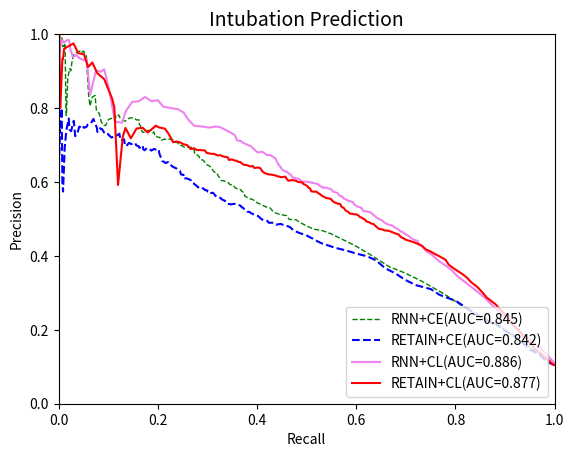

The script that saved this image:
import numpy as np
import matplotlib.pyplot as plt



RNN_ce_precision=[0.10462633, 0.10462633, 0.10462633, 0.10462633, 0.10768695,
       0.17065777, 0.2023777 , 0.22306482, 0.26159061, 0.29651848,
       0.3311412 , 0.3538768 , 0.37009475, 0.40355807, 0.43003254,
       0.44632184, 0.45930964, 0.46833011, 0.47236217, 0.48006461,
       0.48945103, 0.49743751, 0.49878891, 0.50863857, 0.51168732,
       0.5153479 , 0.52128239, 0.5296227 , 0.53245868, 0.53575323,
       0.54053679, 0.54326295, 0.54844542, 0.55245257, 0.55468661,
       0.55865995, 0.56163046, 0.57153237, 0.57469785, 0.57916115,
       0.57977561, 0.58356161, 0.59192943, 0.59279177, 0.59782213,
       0.59994581, 0.60272019, 0.60391215, 0.61145131, 0.61784715,
       0.62540182, 0.6269858 , 0.63010514, 0.63625031, 0.6422854 ,
       0.64377357, 0.64713554, 0.65123387, 0.65512635, 0.65897786,
       0.6602515 , 0.66142095, 0.66887043, 0.6718884 , 0.6756577 ,
       0.67652085, 0.68648707, 0.68822015, 0.69319469, 0.69396029,
       0.69378623, 0.69539093, 0.6945869 , 0.69422294, 0.69839553,
       0.69953253, 0.7023144 , 0.70675636, 0.7071827 , 0.70835618,
       0.71323841, 0.71390875, 0.71610249, 0.71579446, 0.71551098,
       0.71599741, 0.71282156, 0.71386242, 0.7203072 , 0.72158737,
       0.72193745, 0.72379546, 0.72333324, 0.73550107, 0.732806  ,
       0.73953088, 0.73898599, 0.73496223, 0.73431941, 0.73775062,
       0.75074285, 0.75671474, 0.76799302, 0.76796773, 0.77046318,
       0.77277309, 0.77368576, 0.77208458, 0.76454823, 0.76613474,
       0.77123794, 0.78147497, 0.77388962, 0.78114853, 0.77234802,
       0.76942948, 0.75249364, 0.75391545, 0.76353588, 0.78614753,
       0.79268158, 0.83395445, 0.8331815 , 0.82926944, 0.8054878 ,
       0.83279352, 0.94065978, 0.95410068, 0.94927508, 0.95441077,
       0.95040793, 0.94851779, 0.94238095, 0.92894737, 0.9005848 ,
       0.90666667, 0.88181818, 0.78181818, 0.78      , 0.975     ,
       0.97142857, 0.96666667, 0.96666667, 1.        , 1.        ,
       1.        , 1.        , 1.        , 1.        , 1.        ,
       1.        , 1.        , 1.        , 1.        , 1.        ,
       1.        , 1.        , 1.        , 1.        , 1.        ,
       1.        , 1.        , 1.        , 1.        , 1.        ,
       1.        , 1.        , 1.        , 1.        , 1.        ,
       1.        , 1.        , 1.        , 1.        , 1.        ,
       1.        , 1.        , 1.        , 1.        , 1.        ,
       1.        , 1.        , 1.        , 1.        , 1.        ,
       1.        , 1.        , 1.        , 1.        , 1.        ,
       1.        , 1.        , 1.        , 1.        , 1.        ,
       1.        , 1.        , 1.        , 1.        , 1.        ,
       1.        , 1.        ]

RNN_ce_recall=[1.00000000e+00, 1.00000000e+00, 1.00000000e+00, 1.00000000e+00,
       9.96598639e-01, 9.31292517e-01, 8.96598639e-01, 8.64625850e-01,
       8.17006803e-01, 7.77551020e-01, 7.32653061e-01, 6.97959184e-01,
       6.67346939e-01, 6.27891156e-01, 5.94557823e-01, 5.69387755e-01,
       5.49659864e-01, 5.31972789e-01, 5.14285714e-01, 5.01360544e-01,
       4.87755102e-01, 4.78911565e-01, 4.64625850e-01, 4.59863946e-01,
       4.48299320e-01, 4.38095238e-01, 4.31292517e-01, 4.26530612e-01,
       4.18367347e-01, 4.12925170e-01, 4.06122449e-01, 4.00680272e-01,
       3.95918367e-01, 3.91156463e-01, 3.85034014e-01, 3.79591837e-01,
       3.75510204e-01, 3.73469388e-01, 3.68707483e-01, 3.67346939e-01,
       3.62585034e-01, 3.56462585e-01, 3.51020408e-01, 3.45578231e-01,
       3.42176871e-01, 3.38095238e-01, 3.33333333e-01, 3.27891156e-01,
       3.24489796e-01, 3.21088435e-01, 3.18367347e-01, 3.13605442e-01,
       3.11564626e-01, 3.08843537e-01, 3.04761905e-01, 3.03401361e-01,
       2.97959184e-01, 2.95918367e-01, 2.93877551e-01, 2.91156463e-01,
       2.87755102e-01, 2.85034014e-01, 2.82993197e-01, 2.80272109e-01,
       2.77551020e-01, 2.74149660e-01, 2.73469388e-01, 2.69387755e-01,
       2.68027211e-01, 2.65986395e-01, 2.63265306e-01, 2.59183673e-01,
       2.56462585e-01, 2.53061224e-01, 2.48979592e-01, 2.42857143e-01,
       2.41496599e-01, 2.40136054e-01, 2.36054422e-01, 2.34013605e-01,
       2.30612245e-01, 2.27891156e-01, 2.25850340e-01, 2.21768707e-01,
       2.17687075e-01, 2.12925170e-01, 2.07482993e-01, 2.05442177e-01,
       2.04081633e-01, 1.99319728e-01, 1.97959184e-01, 1.96598639e-01,
       1.94557823e-01, 1.91836735e-01, 1.89115646e-01, 1.86394558e-01,
       1.79591837e-01, 1.72789116e-01, 1.68707483e-01, 1.68027211e-01,
       1.65306122e-01, 1.62585034e-01, 1.61904762e-01, 1.56462585e-01,
       1.54421769e-01, 1.50340136e-01, 1.44897959e-01, 1.41496599e-01,
       1.34693878e-01, 1.29251701e-01, 1.24489796e-01, 1.21088435e-01,
       1.15646259e-01, 1.13605442e-01, 1.07482993e-01, 1.00680272e-01,
       9.45578231e-02, 8.97959184e-02, 8.57142857e-02, 8.16326531e-02,
       7.61904762e-02, 7.34693878e-02, 7.21088435e-02, 6.73469388e-02,
       6.32653061e-02, 6.05442177e-02, 5.57823129e-02, 5.03401361e-02,
       4.48979592e-02, 4.28571429e-02, 3.80952381e-02, 3.33333333e-02,
       2.99319728e-02, 2.72108844e-02, 2.44897959e-02, 2.24489796e-02,
       1.83673469e-02, 1.56462585e-02, 1.49659864e-02, 1.29251701e-02,
       1.22448980e-02, 1.02040816e-02, 8.16326531e-03, 6.12244898e-03,
       4.76190476e-03, 4.76190476e-03, 4.08163265e-03, 2.72108844e-03,
       2.04081633e-03, 1.36054422e-03, 1.36054422e-03, 6.80272109e-04,
       0.00000000e+00, 0.00000000e+00, 0.00000000e+00, 0.00000000e+00,
       0.00000000e+00, 0.00000000e+00, 0.00000000e+00, 0.00000000e+00,
       0.00000000e+00, 0.00000000e+00, 0.00000000e+00, 0.00000000e+00,
       0.00000000e+00, 0.00000000e+00, 0.00000000e+00, 0.00000000e+00,
       0.00000000e+00, 0.00000000e+00, 0.00000000e+00, 0.00000000e+00,
       0.00000000e+00, 0.00000000e+00, 0.00000000e+00, 0.00000000e+00,
       0.00000000e+00, 0.00000000e+00, 0.00000000e+00, 0.00000000e+00,
       0.00000000e+00, 0.00000000e+00, 0.00000000e+00, 0.00000000e+00,
       0.00000000e+00, 0.00000000e+00, 0.00000000e+00, 0.00000000e+00,
       0.00000000e+00, 0.00000000e+00, 0.00000000e+00, 0.00000000e+00,
       0.00000000e+00, 0.00000000e+00, 0.00000000e+00, 0.00000000e+00,
       0.00000000e+00, 0.00000000e+00, 0.00000000e+00, 0.00000000e+00,
       0.00000000e+00, 0.00000000e+00]

Retain_ce_precision=[0.10462633, 0.10462633, 0.10462633, 0.10462633, 0.11262185,
       0.12977054, 0.13929589, 0.14596067, 0.15973217, 0.17951005,
       0.19134563, 0.20212649, 0.21457866, 0.2290591 , 0.2520278 ,
       0.27777997, 0.294503  , 0.31009013, 0.32125257, 0.33667093,
       0.35221069, 0.36636221, 0.38766384, 0.39928727, 0.40636024,
       0.41422364, 0.42103831, 0.42823367, 0.43346447, 0.43938907,
       0.44592849, 0.45063632, 0.45629831, 0.45890054, 0.46359679,
       0.4695227 , 0.47623641, 0.47972653, 0.48194395, 0.48636945,
       0.48450559, 0.48969474, 0.48958623, 0.49486323, 0.49605819,
       0.5011238 , 0.50392558, 0.50782491, 0.51078399, 0.51336095,
       0.51605999, 0.51882191, 0.51939383, 0.52334832, 0.52569862,
       0.53046279, 0.53095612, 0.53375031, 0.53641756, 0.53783007,
       0.54065094, 0.54031159, 0.53928327, 0.5401656 , 0.54053753,
       0.54389902, 0.54585314, 0.54910633, 0.55204028, 0.55706066,
       0.55800685, 0.5607302 , 0.56313704, 0.56721568, 0.57014677,
       0.57079088, 0.56994686, 0.57061676, 0.57347725, 0.5739109 ,
       0.57674161, 0.57811025, 0.58171316, 0.58200337, 0.58642786,
       0.58699681, 0.5853588 , 0.58664481, 0.58944756, 0.59080481,
       0.59373972, 0.59541564, 0.59651493, 0.59891854, 0.604182  ,
       0.60762056, 0.60858195, 0.61028976, 0.60849649, 0.61270618,
       0.61949398, 0.61963623, 0.6212277 , 0.6293537 , 0.63269141,
       0.63660426, 0.63987268, 0.64071956, 0.64441352, 0.6471472 ,
       0.6495376 , 0.6538272 , 0.65112201, 0.65541033, 0.65560528,
       0.65706904, 0.66233556, 0.66428916, 0.67055947, 0.67838441,
       0.68827724, 0.68821697, 0.68808392, 0.68934406, 0.68491369,
       0.68898667, 0.6916586 , 0.68585049, 0.68778247, 0.69754689,
       0.6977536 , 0.69204225, 0.6965892 , 0.69916842, 0.70474769,
       0.70597312, 0.70217081, 0.70497232, 0.70539726, 0.69645005,
       0.70164169, 0.71528547, 0.71302655, 0.73064032, 0.72763376,
       0.72460317, 0.7202062 , 0.72293103, 0.72976377, 0.72801347,
       0.73191209, 0.74243478, 0.74536344, 0.73514986, 0.74745168,
       0.77044335, 0.75766189, 0.75495852, 0.74873065, 0.74649922,
       0.74815988, 0.75254282, 0.74805556, 0.74961039, 0.73342193,
       0.72392208, 0.76555556, 0.76052632, 0.73755694, 0.74140351,
       0.77142857, 0.74078675, 0.69333333, 0.57411765, 0.6       ,
       0.8       , 0.77090909, 0.73333333, 0.74166667, 0.64      ,
       0.64      , 0.8       , 0.8       , 0.8       , 0.8       ,
       1.        , 1.        , 1.        , 1.        , 1.        ,
       1.        , 1.        , 1.        , 1.        , 1.        ,
       1.        , 1.        , 1.        , 1.        , 1.        ,
       1.        , 1.        ]
Retain_ce_recall= [1.00000000e+00, 1.00000000e+00, 1.00000000e+00, 1.00000000e+00,
       9.85034014e-01, 9.71428571e-01, 9.60544218e-01, 9.51020408e-01,
       9.39455782e-01, 9.22448980e-01, 9.08163265e-01, 8.94557823e-01,
       8.85034014e-01, 8.57823129e-01, 8.29931973e-01, 8.01360544e-01,
       7.68027211e-01, 7.50340136e-01, 7.19047619e-01, 6.96598639e-01,
       6.79591837e-01, 6.58503401e-01, 6.40136054e-01, 6.21088435e-01,
       5.99319728e-01, 5.80952381e-01, 5.59863946e-01, 5.43537415e-01,
       5.31292517e-01, 5.21768707e-01, 5.13605442e-01, 5.06122449e-01,
       4.98639456e-01, 4.91836735e-01, 4.82312925e-01, 4.72789116e-01,
       4.68027211e-01, 4.63265306e-01, 4.56462585e-01, 4.47619048e-01,
       4.38095238e-01, 4.32653061e-01, 4.23809524e-01, 4.20408163e-01,
       4.12925170e-01, 4.07482993e-01, 4.05442177e-01, 4.02040816e-01,
       3.95918367e-01, 3.91836735e-01, 3.87074830e-01, 3.85034014e-01,
       3.80952381e-01, 3.78911565e-01, 3.74829932e-01, 3.71428571e-01,
       3.69387755e-01, 3.68027211e-01, 3.65986395e-01, 3.61904762e-01,
       3.56462585e-01, 3.51020408e-01, 3.46938776e-01, 3.44897959e-01,
       3.40816327e-01, 3.38775510e-01, 3.36734694e-01, 3.35374150e-01,
       3.29931973e-01, 3.25850340e-01, 3.20408163e-01, 3.18367347e-01,
       3.15646259e-01, 3.13605442e-01, 3.11564626e-01, 3.09523810e-01,
       3.06802721e-01, 3.02721088e-01, 3.02721088e-01, 3.00680272e-01,
       3.00000000e-01, 2.95238095e-01, 2.92517007e-01, 2.91156463e-01,
       2.88435374e-01, 2.86394558e-01, 2.80952381e-01, 2.80272109e-01,
       2.78231293e-01, 2.76870748e-01, 2.74149660e-01, 2.72789116e-01,
       2.70068027e-01, 2.68027211e-01, 2.66666667e-01, 2.62585034e-01,
       2.59863946e-01, 2.57823129e-01, 2.52380952e-01, 2.51700680e-01,
       2.51700680e-01, 2.48979592e-01, 2.46258503e-01, 2.44897959e-01,
       2.40816327e-01, 2.37414966e-01, 2.31972789e-01, 2.30612245e-01,
       2.27210884e-01, 2.25170068e-01, 2.21768707e-01, 2.20408163e-01,
       2.15646259e-01, 2.11564626e-01, 2.10204082e-01, 2.08163265e-01,
       2.07482993e-01, 2.06802721e-01, 2.04761905e-01, 2.02721088e-01,
       2.02040816e-01, 1.97278912e-01, 1.94557823e-01, 1.92517007e-01,
       1.87074830e-01, 1.82993197e-01, 1.77551020e-01, 1.73469388e-01,
       1.70748299e-01, 1.69387755e-01, 1.66666667e-01, 1.63265306e-01,
       1.61224490e-01, 1.56462585e-01, 1.54421769e-01, 1.51700680e-01,
       1.46258503e-01, 1.43537415e-01, 1.41496599e-01, 1.36054422e-01,
       1.33333333e-01, 1.31972789e-01, 1.24489796e-01, 1.22448980e-01,
       1.19727891e-01, 1.13605442e-01, 1.06802721e-01, 1.04081633e-01,
       9.93197279e-02, 9.59183673e-02, 9.25170068e-02, 8.77551020e-02,
       8.36734694e-02, 7.82312925e-02, 7.68707483e-02, 7.00680272e-02,
       6.46258503e-02, 5.85034014e-02, 5.57823129e-02, 5.10204082e-02,
       5.03401361e-02, 4.69387755e-02, 4.55782313e-02, 4.14965986e-02,
       3.80952381e-02, 3.33333333e-02, 3.06122449e-02, 2.92517007e-02,
       2.51700680e-02, 2.17687075e-02, 2.04081633e-02, 1.56462585e-02,
       1.22448980e-02, 8.84353741e-03, 7.48299320e-03, 6.12244898e-03,
       4.76190476e-03, 2.72108844e-03, 2.72108844e-03, 6.80272109e-04,
       6.80272109e-04, 0.00000000e+00, 0.00000000e+00, 0.00000000e+00,
       0.00000000e+00, 0.00000000e+00, 0.00000000e+00, 0.00000000e+00,
       0.00000000e+00, 0.00000000e+00, 0.00000000e+00, 0.00000000e+00,
       0.00000000e+00, 0.00000000e+00, 0.00000000e+00, 0.00000000e+00,
       0.00000000e+00, 0.00000000e+00, 0.00000000e+00, 0.00000000e+00,
       0.00000000e+00, 0.00000000e+00]

rnn_cl_precision = [0.10462633, 0.10462633, 0.10462633, 0.110169  , 0.13989088,
       0.15858532, 0.17208577, 0.18385672, 0.2047563 , 0.21907479,
       0.23142961, 0.24190486, 0.25078437, 0.25808145, 0.27118099,
       0.28907247, 0.30596008, 0.32364744, 0.34586634, 0.36228184,
       0.37497994, 0.38513108, 0.39562875, 0.4045724 , 0.41195862,
       0.4190369 , 0.42582431, 0.43168023, 0.44035792, 0.44306186,
       0.44789067, 0.45195969, 0.45647208, 0.45952861, 0.46462161,
       0.46642798, 0.47079512, 0.4732558 , 0.47656383, 0.48259655,
       0.48503214, 0.48839378, 0.49175846, 0.49451644, 0.49704841,
       0.49877086, 0.50177395, 0.50348797, 0.5054927 , 0.50844842,
       0.5118223 , 0.51604072, 0.51750013, 0.51853504, 0.52026033,
       0.52100885, 0.52475386, 0.52953292, 0.53134145, 0.53277172,
       0.53602365, 0.53776045, 0.54059958, 0.54483962, 0.54728957,
       0.54907438, 0.55154051, 0.55325331, 0.55501504, 0.55801902,
       0.56133165, 0.56294026, 0.56634115, 0.56996797, 0.57225573,
       0.57433571, 0.57883593, 0.5815144 , 0.58288164, 0.58443907,
       0.58460803, 0.58657784, 0.58854091, 0.59113843, 0.59401364,
       0.59538493, 0.59663481, 0.59795309, 0.60006159, 0.60078461,
       0.60116957, 0.60392245, 0.60555182, 0.60866306, 0.61031584,
       0.61201709, 0.61933482, 0.62213907, 0.62699311, 0.63029347,
       0.63274768, 0.64117433, 0.64549051, 0.65237715, 0.66346538,
       0.66711027, 0.6729736 , 0.67270226, 0.67845304, 0.68165477,
       0.67983319, 0.68846902, 0.69703562, 0.7023361 , 0.70613225,
       0.71073464, 0.71212936, 0.72701796, 0.73454644, 0.74060217,
       0.74726917, 0.75026371, 0.74712469, 0.74990096, 0.75180182,
       0.76772905, 0.78811057, 0.7969364 , 0.79961255, 0.80388227,
       0.82126523, 0.81841521, 0.8300504 , 0.81825451, 0.81676768,
       0.79143817, 0.76011199, 0.76321264, 0.85282598, 0.90460523,
       0.89803922, 0.90178319, 0.83576799, 0.93367521, 0.92932331,
       0.93484848, 0.94314381, 0.93809524, 0.95777778, 0.97931034,
       0.98461538, 0.984     , 0.984     , 0.98181818, 0.97647059,
       0.98333333, 0.97777778, 0.96666667, 0.95      , 1.        ,
       1.        , 1.        , 1.        , 1.        , 1.        ,
       1.        , 1.        , 1.        , 1.        , 1.        ,
       1.        , 1.        , 1.        , 1.        , 1.        ,
       1.        , 1.        , 1.        , 1.        , 1.        ,
       1.        , 1.        , 1.        , 1.        , 1.        ,
       1.        , 1.        , 1.        , 1.        , 1.        ,
       1.        , 1.        , 1.        , 1.        , 1.        ,
       1.        , 1.        , 1.        , 1.        , 1.        ,
       1.        , 1.        ]

rnn_cl_recall = [1.00000000e+00, 1.00000000e+00, 1.00000000e+00, 9.99319728e-01,
       9.79591837e-01, 9.63945578e-01, 9.54421769e-01, 9.36734694e-01,
       9.19727891e-01, 9.10884354e-01, 9.03401361e-01, 8.95238095e-01,
       8.87074830e-01, 8.80272109e-01, 8.70748299e-01, 8.57142857e-01,
       8.41496599e-01, 8.24489796e-01, 8.03401361e-01, 7.91836735e-01,
       7.78911565e-01, 7.67346939e-01, 7.58503401e-01, 7.51020408e-01,
       7.41496599e-01, 7.37414966e-01, 7.33333333e-01, 7.26530612e-01,
       7.23809524e-01, 7.17687075e-01, 7.10884354e-01, 7.07482993e-01,
       7.02721088e-01, 6.97959184e-01, 6.93877551e-01, 6.89115646e-01,
       6.85714286e-01, 6.82993197e-01, 6.78231293e-01, 6.71428571e-01,
       6.63945578e-01, 6.59183673e-01, 6.55102041e-01, 6.53741497e-01,
       6.51020408e-01, 6.46258503e-01, 6.44217687e-01, 6.40136054e-01,
       6.39455782e-01, 6.36734694e-01, 6.34013605e-01, 6.30612245e-01,
       6.28571429e-01, 6.25850340e-01, 6.21088435e-01, 6.14965986e-01,
       6.12244898e-01, 6.10884354e-01, 6.07482993e-01, 6.03401361e-01,
       5.99319728e-01, 5.96598639e-01, 5.95238095e-01, 5.93877551e-01,
       5.89795918e-01, 5.83673469e-01, 5.80952381e-01, 5.78231293e-01,
       5.74829932e-01, 5.73469388e-01, 5.70068027e-01, 5.65986395e-01,
       5.63945578e-01, 5.62585034e-01, 5.57142857e-01, 5.53061224e-01,
       5.50340136e-01, 5.46938776e-01, 5.42176871e-01, 5.40136054e-01,
       5.31972789e-01, 5.31292517e-01, 5.27891156e-01, 5.24489796e-01,
       5.23129252e-01, 5.19047619e-01, 5.15646259e-01, 5.10204082e-01,
       5.04081633e-01, 4.98639456e-01, 4.91156463e-01, 4.88435374e-01,
       4.85714286e-01, 4.83673469e-01, 4.77551020e-01, 4.71428571e-01,
       4.68707483e-01, 4.64625850e-01, 4.60544218e-01, 4.54421769e-01,
       4.51020408e-01, 4.46938776e-01, 4.44217687e-01, 4.40816327e-01,
       4.37414966e-01, 4.33333333e-01, 4.26530612e-01, 4.20408163e-01,
       4.14285714e-01, 4.10204082e-01, 4.01360544e-01, 3.93877551e-01,
       3.87074830e-01, 3.77551020e-01, 3.71428571e-01, 3.67346939e-01,
       3.59863946e-01, 3.55102041e-01, 3.45578231e-01, 3.36734694e-01,
       3.27210884e-01, 3.17687075e-01, 3.04081633e-01, 2.90476190e-01,
       2.73469388e-01, 2.61904762e-01, 2.51700680e-01, 2.40136054e-01,
       2.27210884e-01, 2.10884354e-01, 2.00000000e-01, 1.87074830e-01,
       1.74149660e-01, 1.61224490e-01, 1.48299320e-01, 1.35374150e-01,
       1.27891156e-01, 1.13605442e-01, 1.01360544e-01, 9.18367347e-02,
       8.43537415e-02, 7.55102041e-02, 6.32653061e-02, 5.64625850e-02,
       5.03401361e-02, 4.21768707e-02, 3.60544218e-02, 2.85714286e-02,
       2.38095238e-02, 2.17687075e-02, 2.04081633e-02, 1.83673469e-02,
       1.83673469e-02, 1.49659864e-02, 1.08843537e-02, 8.16326531e-03,
       5.44217687e-03, 3.40136054e-03, 2.04081633e-03, 1.36054422e-03,
       1.36054422e-03, 6.80272109e-04, 0.00000000e+00, 0.00000000e+00,
       0.00000000e+00, 0.00000000e+00, 0.00000000e+00, 0.00000000e+00,
       0.00000000e+00, 0.00000000e+00, 0.00000000e+00, 0.00000000e+00,
       0.00000000e+00, 0.00000000e+00, 0.00000000e+00, 0.00000000e+00,
       0.00000000e+00, 0.00000000e+00, 0.00000000e+00, 0.00000000e+00,
       0.00000000e+00, 0.00000000e+00, 0.00000000e+00, 0.00000000e+00,
       0.00000000e+00, 0.00000000e+00, 0.00000000e+00, 0.00000000e+00,
       0.00000000e+00, 0.00000000e+00, 0.00000000e+00, 0.00000000e+00,
       0.00000000e+00, 0.00000000e+00, 0.00000000e+00, 0.00000000e+00,
       0.00000000e+00, 0.00000000e+00, 0.00000000e+00, 0.00000000e+00,
       0.00000000e+00, 0.00000000e+00]

retain_cl_precision = [0.10462633, 0.10462633, 0.10462633, 0.10462633, 0.10462633,
       0.10617473, 0.11612787, 0.13169319, 0.14784353, 0.16423314,
       0.17656952, 0.18759299, 0.19960195, 0.21492358, 0.23227052,
       0.2500208 , 0.26957237, 0.28691554, 0.30218413, 0.31580507,
       0.32835299, 0.34031134, 0.35122237, 0.36353455, 0.37612265,
       0.38940356, 0.3985987 , 0.40612558, 0.41230275, 0.41825723,
       0.42693853, 0.43273056, 0.43715015, 0.44068672, 0.44368363,
       0.44753623, 0.450967  , 0.45770344, 0.46034839, 0.46438289,
       0.46791493, 0.46895675, 0.47156341, 0.47308704, 0.47526454,
       0.47864539, 0.48243566, 0.48574095, 0.4878097 , 0.49109058,
       0.49255709, 0.49512136, 0.49901989, 0.50015592, 0.50306792,
       0.50541484, 0.50911555, 0.51254641, 0.51264484, 0.51377712,
       0.51415186, 0.51711828, 0.51939347, 0.521867  , 0.52449974,
       0.5275873 , 0.53092122, 0.53294886, 0.53613513, 0.5394333 ,
       0.54052345, 0.54101059, 0.5415233 , 0.54394365, 0.54672822,
       0.54794924, 0.55148389, 0.55401515, 0.55580382, 0.55646286,
       0.5590785 , 0.56108791, 0.56157233, 0.5646207 , 0.56745579,
       0.56947231, 0.57187684, 0.57386836, 0.57375363, 0.5744503 ,
       0.57822878, 0.58122577, 0.58293697, 0.58486147, 0.58843008,
       0.58918084, 0.5919445 , 0.59460584, 0.59741321, 0.59916097,
       0.59952405, 0.60155385, 0.60373014, 0.60389123, 0.60515921,
       0.60326935, 0.60696659, 0.60962606, 0.61417202, 0.61328611,
       0.61275083, 0.61444202, 0.61545226, 0.61746417, 0.61899918,
       0.6197984 , 0.62065163, 0.62191897, 0.62467578, 0.63064715,
       0.63558958, 0.63821703, 0.63906458, 0.63782808, 0.64344505,
       0.64175099, 0.64589688, 0.64679335, 0.65017493, 0.65401697,
       0.65430366, 0.65751989, 0.6575772 , 0.66084923, 0.65963178,
       0.66597521, 0.6679092 , 0.66808958, 0.67012132, 0.67243039,
       0.6716712 , 0.67603954, 0.67597555, 0.67844565, 0.68540608,
       0.68592058, 0.68663817, 0.69117815, 0.6891008 , 0.69962882,
       0.70235361, 0.70778837, 0.70950673, 0.70751706, 0.7187928 ,
       0.73275803, 0.7441751 , 0.74774681, 0.75223383, 0.73365797,
       0.7465461 , 0.74475116, 0.71814783, 0.7461331 , 0.72213534,
       0.59174966, 0.80151321, 0.82442083, 0.84688681, 0.87817574,
       0.89485289, 0.92325945, 0.91121212, 0.94537037, 0.94855072,
       0.975     , 0.96666667, 0.96      , 0.93333333, 0.93333333,
       0.8       , 0.8       , 1.        , 1.        , 1.        ,
       1.        , 1.        , 1.        , 1.        , 1.        ,
       1.        , 1.        , 1.        , 1.        , 1.        ,
       1.        , 1.        , 1.        , 1.        , 1.        ,
       1.        , 1.        ]

retain_cl_recall = [1.00000000e+00, 1.00000000e+00, 1.00000000e+00, 1.00000000e+00,
       1.00000000e+00, 9.95918367e-01, 9.89115646e-01, 9.75510204e-01,
       9.60544218e-01, 9.50340136e-01, 9.42857143e-01, 9.34693878e-01,
       9.27210884e-01, 9.14965986e-01, 9.06122449e-01, 8.93877551e-01,
       8.80272109e-01, 8.63265306e-01, 8.53741497e-01, 8.44217687e-01,
       8.31972789e-01, 8.23809524e-01, 8.13605442e-01, 7.99319728e-01,
       7.86394558e-01, 7.80272109e-01, 7.68027211e-01, 7.57142857e-01,
       7.48979592e-01, 7.39455782e-01, 7.32653061e-01, 7.23809524e-01,
       7.15646259e-01, 7.06802721e-01, 7.00000000e-01, 6.95238095e-01,
       6.89795918e-01, 6.85714286e-01, 6.79591837e-01, 6.72108844e-01,
       6.65306122e-01, 6.57142857e-01, 6.52380952e-01, 6.46258503e-01,
       6.43537415e-01, 6.40816327e-01, 6.37414966e-01, 6.35374150e-01,
       6.29931973e-01, 6.25850340e-01, 6.21768707e-01, 6.19047619e-01,
       6.17006803e-01, 6.14285714e-01, 6.11564626e-01, 6.06802721e-01,
       6.04761905e-01, 5.99319728e-01, 5.95238095e-01, 5.92517007e-01,
       5.87755102e-01, 5.85034014e-01, 5.83673469e-01, 5.79591837e-01,
       5.77551020e-01, 5.76190476e-01, 5.73469388e-01, 5.70068027e-01,
       5.69387755e-01, 5.68027211e-01, 5.66666667e-01, 5.65306122e-01,
       5.62585034e-01, 5.57142857e-01, 5.54421769e-01, 5.52380952e-01,
       5.50340136e-01, 5.48979592e-01, 5.42857143e-01, 5.39455782e-01,
       5.36054422e-01, 5.33333333e-01, 5.31972789e-01, 5.29251701e-01,
       5.26530612e-01, 5.23129252e-01, 5.21768707e-01, 5.19047619e-01,
       5.14285714e-01, 5.09523810e-01, 5.08163265e-01, 5.07482993e-01,
       5.06122449e-01, 5.03401361e-01, 5.02040816e-01, 5.00680272e-01,
       4.97959184e-01, 4.93197279e-01, 4.92517007e-01, 4.88435374e-01,
       4.84353741e-01, 4.80272109e-01, 4.78231293e-01, 4.75510204e-01,
       4.71428571e-01, 4.63265306e-01, 4.60544218e-01, 4.59183673e-01,
       4.57142857e-01, 4.51700680e-01, 4.46938776e-01, 4.45578231e-01,
       4.40816327e-01, 4.37414966e-01, 4.31972789e-01, 4.27891156e-01,
       4.23809524e-01, 4.19727891e-01, 4.14285714e-01, 4.09523810e-01,
       4.07482993e-01, 4.05442177e-01, 4.00680272e-01, 3.94557823e-01,
       3.91156463e-01, 3.86394558e-01, 3.78911565e-01, 3.72789116e-01,
       3.69387755e-01, 3.65986395e-01, 3.61904762e-01, 3.59183673e-01,
       3.55782313e-01, 3.49659864e-01, 3.42857143e-01, 3.41496599e-01,
       3.37414966e-01, 3.34013605e-01, 3.29251701e-01, 3.25850340e-01,
       3.20408163e-01, 3.13605442e-01, 3.08843537e-01, 2.98639456e-01,
       2.94557823e-01, 2.85714286e-01, 2.78231293e-01, 2.73469388e-01,
       2.65986395e-01, 2.59183673e-01, 2.51700680e-01, 2.43537415e-01,
       2.37414966e-01, 2.30612245e-01, 2.26530612e-01, 2.20408163e-01,
       2.14285714e-01, 2.02040816e-01, 1.95918367e-01, 1.79591837e-01,
       1.69387755e-01, 1.57142857e-01, 1.45578231e-01, 1.34693878e-01,
       1.29251701e-01, 1.19727891e-01, 1.12244898e-01, 1.08163265e-01,
       1.01360544e-01, 9.18367347e-02, 7.75510204e-02, 6.80272109e-02,
       5.91836735e-02, 5.10204082e-02, 3.94557823e-02, 2.99319728e-02,
       1.90476190e-02, 1.08843537e-02, 8.84353741e-03, 7.48299320e-03,
       3.40136054e-03, 2.72108844e-03, 1.36054422e-03, 6.80272109e-04,
       0.00000000e+00, 0.00000000e+00, 0.00000000e+00, 0.00000000e+00,
       0.00000000e+00, 0.00000000e+00, 0.00000000e+00, 0.00000000e+00,
       0.00000000e+00, 0.00000000e+00, 0.00000000e+00, 0.00000000e+00,
       0.00000000e+00, 0.00000000e+00, 0.00000000e+00, 0.00000000e+00,
       0.00000000e+00, 0.00000000e+00]





plt.xlabel("Recall")
plt.ylabel("Precision")
plt.title("Intubation Prediction", fontsize=14)
plt.xlim(0.0, 1.0)
plt.ylim(0.0, 1.0)
x = [0.0, 1.0]
#plt.plot(x, x, linestyle='dashed', color='red', linewidth=2, label='random')

plt.plot(RNN_ce_recall, RNN_ce_precision, color='green', linestyle='dashed',linewidth=1, label='RNN+CE(AUC=0.845)')


plt.plot(Retain_ce_recall,Retain_ce_precision,color='blue',linestyle='dashed',label='RETAIN+CE(AUC=0.842)')

#plt.plot(fp_rate_hl_retain,tp_rate_hl_retain,color='orange',label='RETAIN+HL')

plt.plot(rnn_cl_recall,rnn_cl_precision,color='violet',linewidth=1.5,label='RNN+CL(AUC=0.886)')
plt.plot(retain_cl_recall, retain_cl_precision, color='red', linewidth=1.5, label='RETAIN+CL(AUC=0.877)')


plt.legend(loc='lower right')
plt.show()